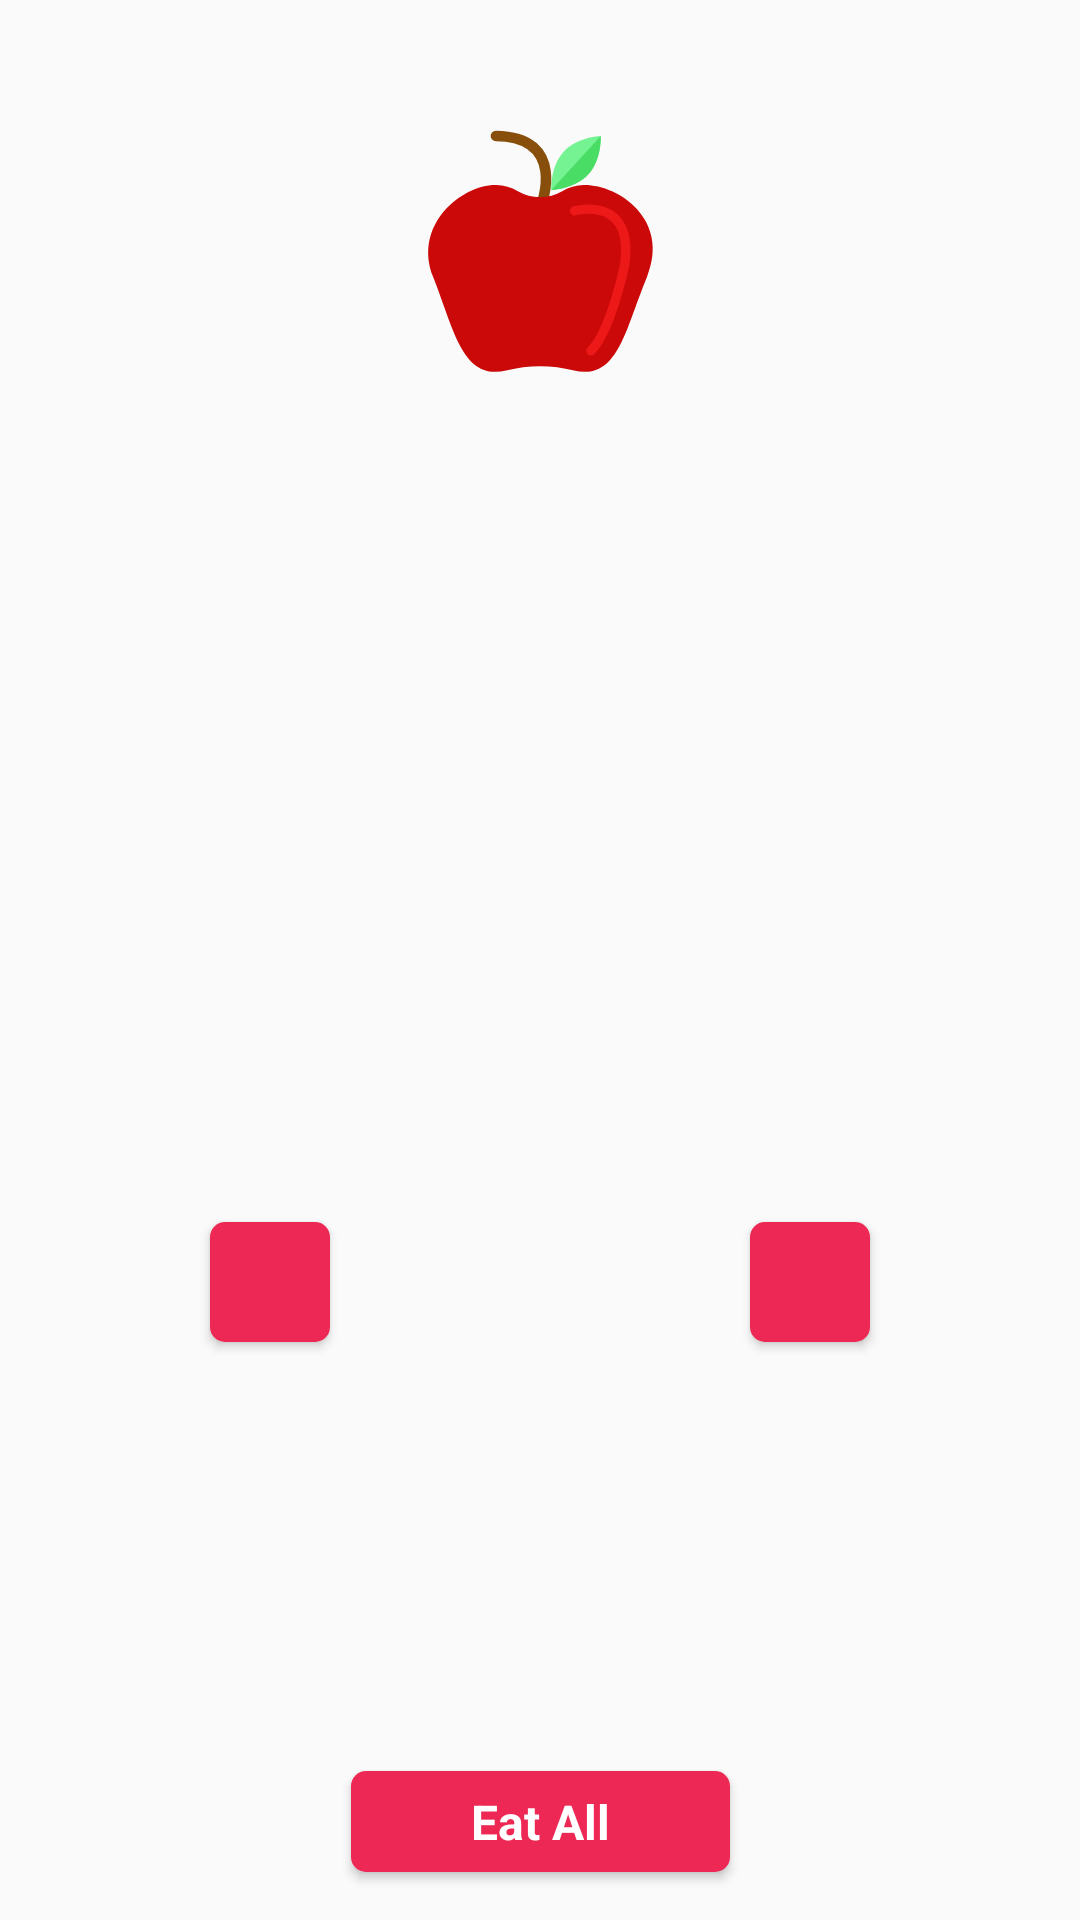

Produce the Android XML layout that renders to this screen, including the resource entries it uses.
<!-- AndroidManifest.xml: activity theme CustomTheme.ActionBar -->
<!-- res/layout/activity_detail.xml -->
<?xml version="1.0" encoding="utf-8"?>
<android.support.constraint.ConstraintLayout xmlns:android="http://schemas.android.com/apk/res/android"
    xmlns:app="http://schemas.android.com/apk/res-auto"
    xmlns:tools="http://schemas.android.com/tools"
    android:layout_width="match_parent"
    android:layout_height="match_parent"
    tools:context="com.apps.yecotec.fridgetracker.DetailActivity">

    <ImageView
        android:id="@+id/detail_food_asset"
        android:layout_width="100dp"
        android:layout_height="100dp"
        app:srcCompat="@drawable/ic_food_0"
        android:layout_marginLeft="8dp"
        app:layout_constraintLeft_toLeftOf="parent"
        android:layout_marginRight="8dp"
        app:layout_constraintRight_toRightOf="parent"
        app:layout_constraintTop_toTopOf="parent"
        android:layout_marginTop="32dp"
        app:layout_constraintHorizontal_bias="0.504" />

    <TextView
        android:id="@+id/detail_expiry_date_text"
        android:layout_width="wrap_content"
        android:layout_height="wrap_content"
        android:textSize="14sp"
        android:textStyle="bold"
        tools:text="Expiration Date: 02/10/2017"
        android:layout_marginTop="32dp"
        app:layout_constraintTop_toBottomOf="@+id/detail_food_asset"
        android:layout_marginLeft="24dp"
        app:layout_constraintLeft_toLeftOf="parent" />

    <TextView
        android:id="@+id/detail_section_text"
        android:layout_width="wrap_content"
        android:layout_height="wrap_content"
        android:textSize="14sp"
        android:textStyle="bold"
        tools:text="Section: Section 1"
        android:layout_marginTop="8dp"
        app:layout_constraintTop_toBottomOf="@+id/detail_expiry_date_text"
        app:layout_constraintLeft_toLeftOf="@+id/detail_expiry_date_text" />

    <TextView
        android:id="@+id/detail_unit_text"
        android:layout_width="wrap_content"
        android:layout_height="wrap_content"
        android:textSize="14sp"
        android:textStyle="bold"
        tools:text="Unit: Piece"
        app:layout_constraintLeft_toLeftOf="@+id/detail_expiry_date_text"
        android:layout_marginTop="8dp"
        app:layout_constraintTop_toBottomOf="@+id/detail_section_text" />

    <TextView
        android:id="@+id/detail_category_text"
        android:layout_width="wrap_content"
        android:layout_height="wrap_content"
        android:textSize="14sp"
        android:textStyle="bold"
        tools:text="Category: Fruit"
        app:layout_constraintLeft_toLeftOf="@+id/detail_expiry_date_text"
        android:layout_marginTop="8dp"
        app:layout_constraintTop_toBottomOf="@+id/detail_unit_text" />

    <TextView
        android:id="@+id/detail_eat_all_button"
        android:layout_width="wrap_content"
        android:layout_height="wrap_content"
        android:background="@drawable/rounded_corner_accent_color"
        android:text="@string/detail_eat_all_button_text"
        android:textSize="16dp"
        android:textColor="@android:color/white"
        android:textStyle="bold"
        android:paddingTop="6dp"
        android:paddingBottom="6dp"
        android:paddingStart="40dp"
        android:paddingEnd="40dp"
        android:elevation="2dp"
        android:layout_marginLeft="8dp"
        app:layout_constraintLeft_toLeftOf="parent"
        android:layout_marginRight="8dp"
        app:layout_constraintRight_toRightOf="parent"
        app:layout_constraintBottom_toBottomOf="parent"
        android:layout_marginBottom="16dp" />

    <TextView
        android:id="@+id/detail_quantity_text"
        android:layout_width="wrap_content"
        android:layout_height="wrap_content"
        android:textSize="14sp"
        android:textStyle="bold"
        tools:text="Quantity: 5"
        android:layout_marginRight="8dp"
        app:layout_constraintRight_toRightOf="parent"
        android:layout_marginLeft="8dp"
        app:layout_constraintLeft_toLeftOf="parent"
        android:layout_marginTop="8dp"
        app:layout_constraintTop_toBottomOf="@+id/detail_category_text"
        android:layout_marginBottom="8dp"
        app:layout_constraintBottom_toTopOf="@+id/detail_eat_all_button" />

    <ImageView
        android:id="@+id/detail_remove_button"
        android:layout_width="40dp"
        android:layout_height="40dp"
        android:background="@drawable/rounded_corner_accent_color"
        android:elevation="2dp"
        app:srcCompat="@drawable/ic_remove"
        app:layout_constraintRight_toLeftOf="@+id/detail_quantity_text"
        android:layout_marginRight="0dp"
        android:layout_marginLeft="0dp"
        app:layout_constraintLeft_toLeftOf="parent"
        app:layout_constraintTop_toTopOf="@+id/detail_quantity_text"
        android:layout_marginTop="0dp"
        app:layout_constraintBottom_toBottomOf="@+id/detail_quantity_text"
        android:layout_marginBottom="0dp" />

    <ImageView
        android:id="@+id/detail_add_button"
        android:layout_width="40dp"
        android:layout_height="40dp"
        app:srcCompat="@drawable/ic_add"
        android:background="@drawable/rounded_corner_accent_color"
        android:elevation="2dp"
        android:layout_marginRight="0dp"
        app:layout_constraintRight_toRightOf="parent"
        app:layout_constraintLeft_toRightOf="@+id/detail_quantity_text"
        android:layout_marginLeft="0dp"
        app:layout_constraintBottom_toBottomOf="@+id/detail_quantity_text"
        android:layout_marginBottom="0dp"
        app:layout_constraintTop_toTopOf="@+id/detail_quantity_text"
        android:layout_marginTop="0dp" />


</android.support.constraint.ConstraintLayout>
<!-- resources referenced by this layout -->
<resources>
  <!-- drawable ic_food_0 (drawable) -->
  <vector android:height="24dp" android:viewportHeight="512.0"
      android:viewportWidth="512.0" android:width="24dp" xmlns:android="http://schemas.android.com/apk/res/android">
      <path android:fillColor="#75f292" android:pathData="M291.2,95c23.3,-25.5 63.2,-26.9 63.2,-26.9s2.2,39.9 -21.1,65.4 -63.2,26.9 -63.2,26.9S267.9,120.4 291.2,95Z"/>
      <path android:fillColor="#4add65" android:pathData="M270.3,160.6s40,-1.4 63.2,-26.9 21.1,-65.4 21.1,-65.4Z"/>
      <path android:fillColor="#00000000"
          android:pathData="M252.4,188.4s46.8,-119 -76.8,-120.3"
          android:strokeColor="#874f0b" android:strokeLineCap="round" android:strokeWidth="18"/>
      <path android:fillColor="#cc0909" android:pathData="M325.6,152.1a75.9,75.9 0,0 0,-36.8 10.6,76.5 76.5,0 0,1 -75.7,0A75.9,75.9 0,0 0,176.2 152.1C117.9,151 33.2,220 68.7,309.2c32.9,82.8 47,161.6 106.2,161.6a72.3,72.3 0,0 0,18.1 -2.3,232.7 232.7,0 0,1 116,0 72.3,72.3 0,0 0,18.1 2.3c59.2,0 72,-79.4 106.2,-161.6C474,210.8 383.9,151 325.6,152.1Z"/>
      <path android:fillColor="#00000000"
          android:pathData="M310,196s103.6,-29 84.9,95c0,0 -23.5,111 -57.2,144"
          android:strokeColor="#ed1818" android:strokeLineCap="round" android:strokeWidth="16"/>
  </vector>
  <!-- drawable rounded_corner_accent_color (drawable) -->
  <?xml version="1.0" encoding="utf-8"?>
  <shape xmlns:android="http://schemas.android.com/apk/res/android" >
      <solid android:color="@color/customAccent" />
      <corners android:radius="5dp" />
  </shape>
  <string name="detail_eat_all_button_text">Eat All</string>
  <style name="CustomTheme.ActionBar" parent="Theme.AppCompat.Light.DarkActionBar">
          <item name="colorPrimary">@color/customPrimary</item>
          <item name="colorPrimaryDark">@color/customPrimaryDark</item>
          <item name="colorAccent">@color/customAccent</item>
          <item name="preferenceTheme">@style/PreferenceThemeOverlay</item>
      </style>
  <color name="customAccent">#ed2855</color>
  <color name="customPrimary">#03a9f4</color>
  <color name="customPrimaryDark">#1B93C9</color>
</resources>
